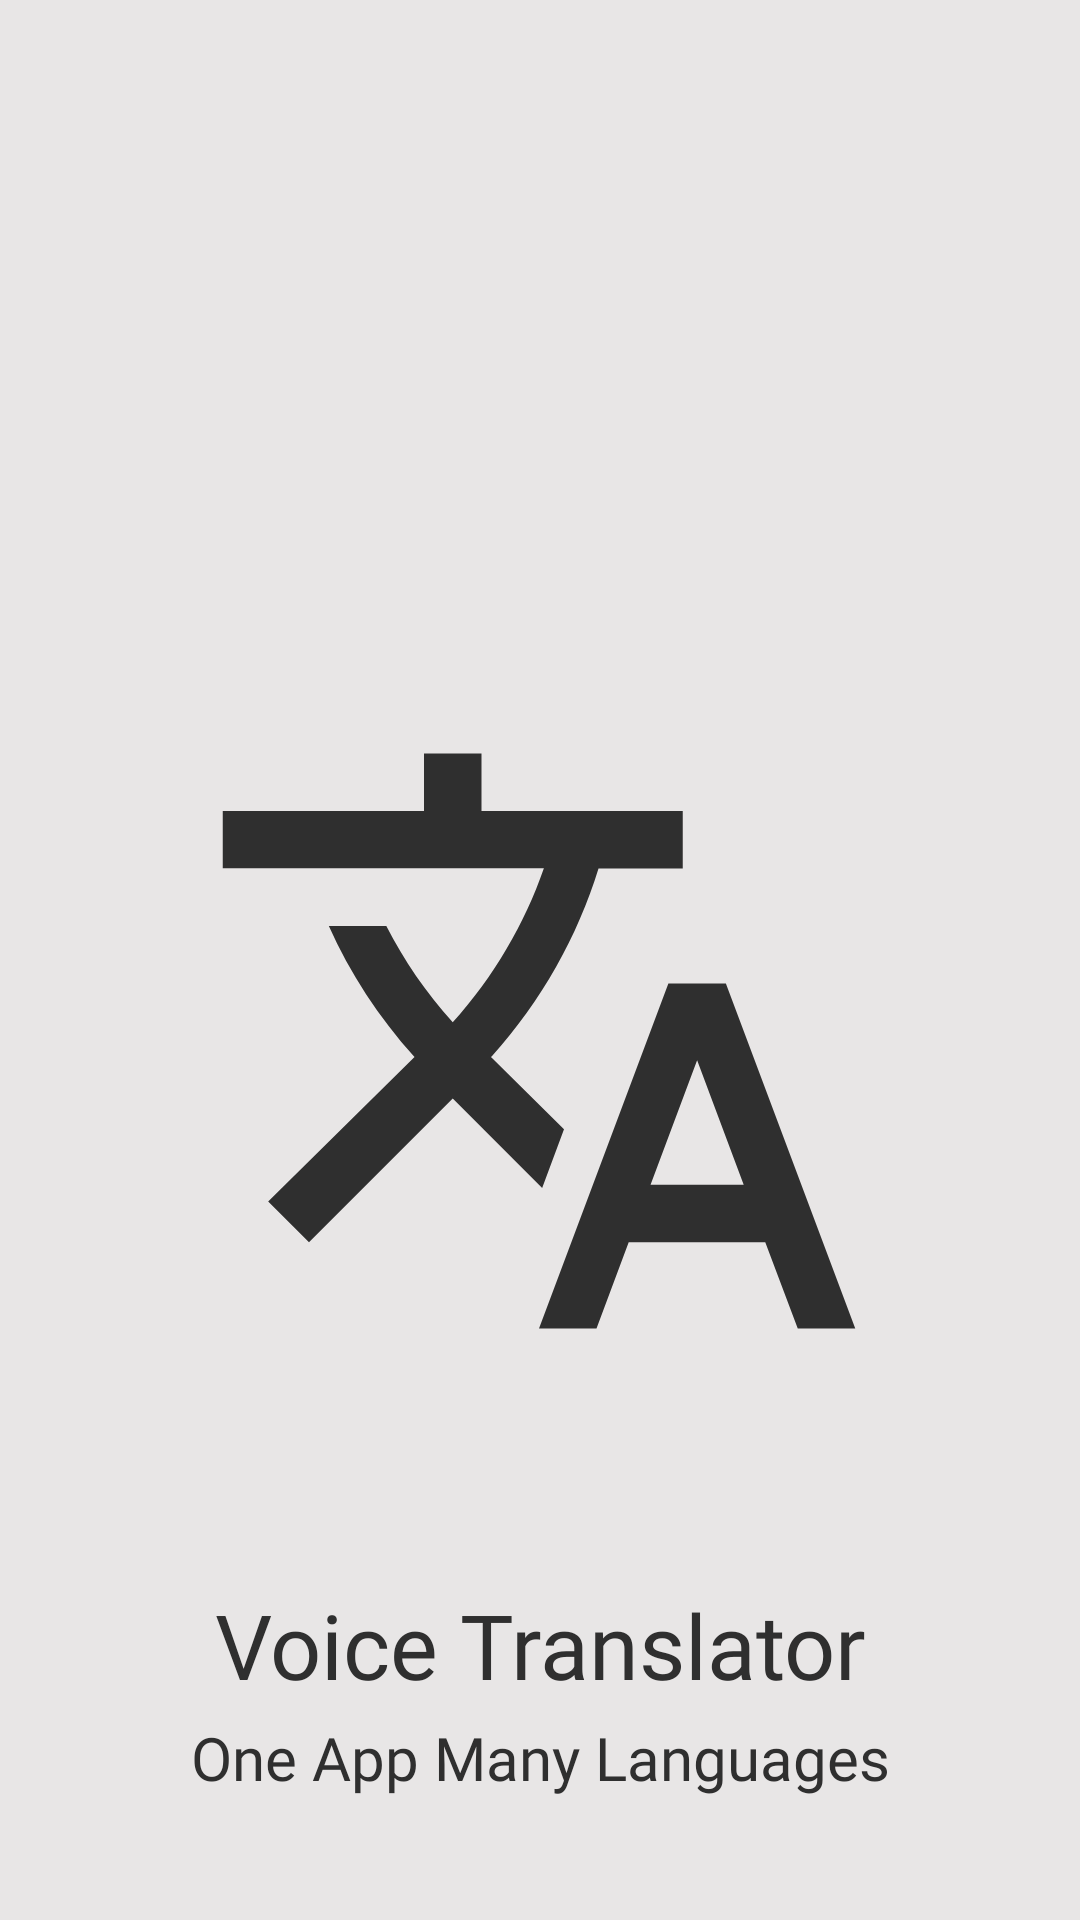

Here is an Android app screen rendered from its layout file. Give the layout XML and the strings, colors and styles it references.
<!-- AndroidManifest.xml: activity theme Theme.VoiceTranslation -->
<!-- res/layout/activity_main.xml -->
<?xml version="1.0" encoding="utf-8"?>
<androidx.constraintlayout.widget.ConstraintLayout xmlns:android="http://schemas.android.com/apk/res/android"
    xmlns:app="http://schemas.android.com/apk/res-auto"
    xmlns:tools="http://schemas.android.com/tools"
    android:layout_width="match_parent"
    android:layout_height="match_parent"
    android:padding="20dp"
    android:background="#E8E6E6"
    tools:context=".MainActivity">

    <ImageView
        android:id="@+id/logo"
        android:layout_width="230dp"
        android:layout_height="230dp"
        android:layout_marginTop="212dp"
        android:src="@drawable/ic_baseline_translate_24"
        app:layout_constraintEnd_toEndOf="parent"
        app:layout_constraintHorizontal_bias="0.497"
        app:layout_constraintStart_toStartOf="parent"
        app:layout_constraintTop_toTopOf="parent" />

    <TextView
        android:id="@+id/text_app"
        android:layout_width="0dp"
        android:layout_height="wrap_content"

        android:layout_marginTop="508dp"
        android:fontFamily="@font/black_han_sans"
        android:text="Voice Translator"
        android:textAlignment="center"
        android:textColor="#2F2F2F"
        android:textSize="30sp"
        app:layout_constraintEnd_toEndOf="parent"
        app:layout_constraintStart_toStartOf="parent"
        app:layout_constraintTop_toTopOf="parent" />

    <TextView
        android:id="@+id/text_app_tagline"
        android:layout_width="0dp"
        android:layout_height="wrap_content"
        android:layout_below="@+id/text_app"
        android:layout_centerHorizontal="true"

        android:layout_marginTop="4dp"
        android:fontFamily="@font/abel"
        android:text="One App Many Languages"
        android:textAlignment="center"
        android:textColor="#2F2F2F"
        android:textSize="20sp"
        app:layout_constraintEnd_toEndOf="parent"
        app:layout_constraintStart_toStartOf="parent"
        app:layout_constraintTop_toBottomOf="@+id/text_app" />
</androidx.constraintlayout.widget.ConstraintLayout>
<!-- resources referenced by this layout -->
<resources>
  <!-- drawable ic_baseline_translate_24 (drawable) -->
  <vector android:height="24dp" android:tint="#2F2F2F"
      android:viewportHeight="24" android:viewportWidth="24"
      android:width="24dp" xmlns:android="http://schemas.android.com/apk/res/android">
      <path android:fillColor="@android:color/white" android:pathData="M12.87,15.07l-2.54,-2.51 0.03,-0.03c1.74,-1.94 2.98,-4.17 3.71,-6.53L17,6L17,4h-7L10,2L8,2v2L1,4v1.99h11.17C11.5,7.92 10.44,9.75 9,11.35 8.07,10.32 7.3,9.19 6.69,8h-2c0.73,1.63 1.73,3.17 2.98,4.56l-5.09,5.02L4,19l5,-5 3.11,3.11 0.76,-2.04zM18.5,10h-2L12,22h2l1.12,-3h4.75L21,22h2l-4.5,-12zM15.88,17l1.62,-4.33L19.12,17h-3.24z"/>
  </vector>
  <style name="Theme.VoiceTranslation" parent="Theme.MaterialComponents.DayNight.NoActionBar">
          
          //when pressed
          <item name="colorPrimary">#000000</item>
          <item name="colorPrimaryVariant">#3A3939</item>
          <item name="colorOnPrimary">@color/white</item>
          
          <item name="colorSecondary">#272727</item>
          <item name="colorSecondaryVariant">#2C2C2C</item>
          <item name="colorOnSecondary">#FFFFFF</item>
          
          <item name="android:statusBarColor">#E8E6E6</item>
          
  
          <item name="android:windowIsTranslucent">true</item>
      </style>
  <!-- not gathered from this repository: default colours our renderer supplied (Android Studio template values) -->
  <color name="white">#FFFFFFFF</color>
</resources>
